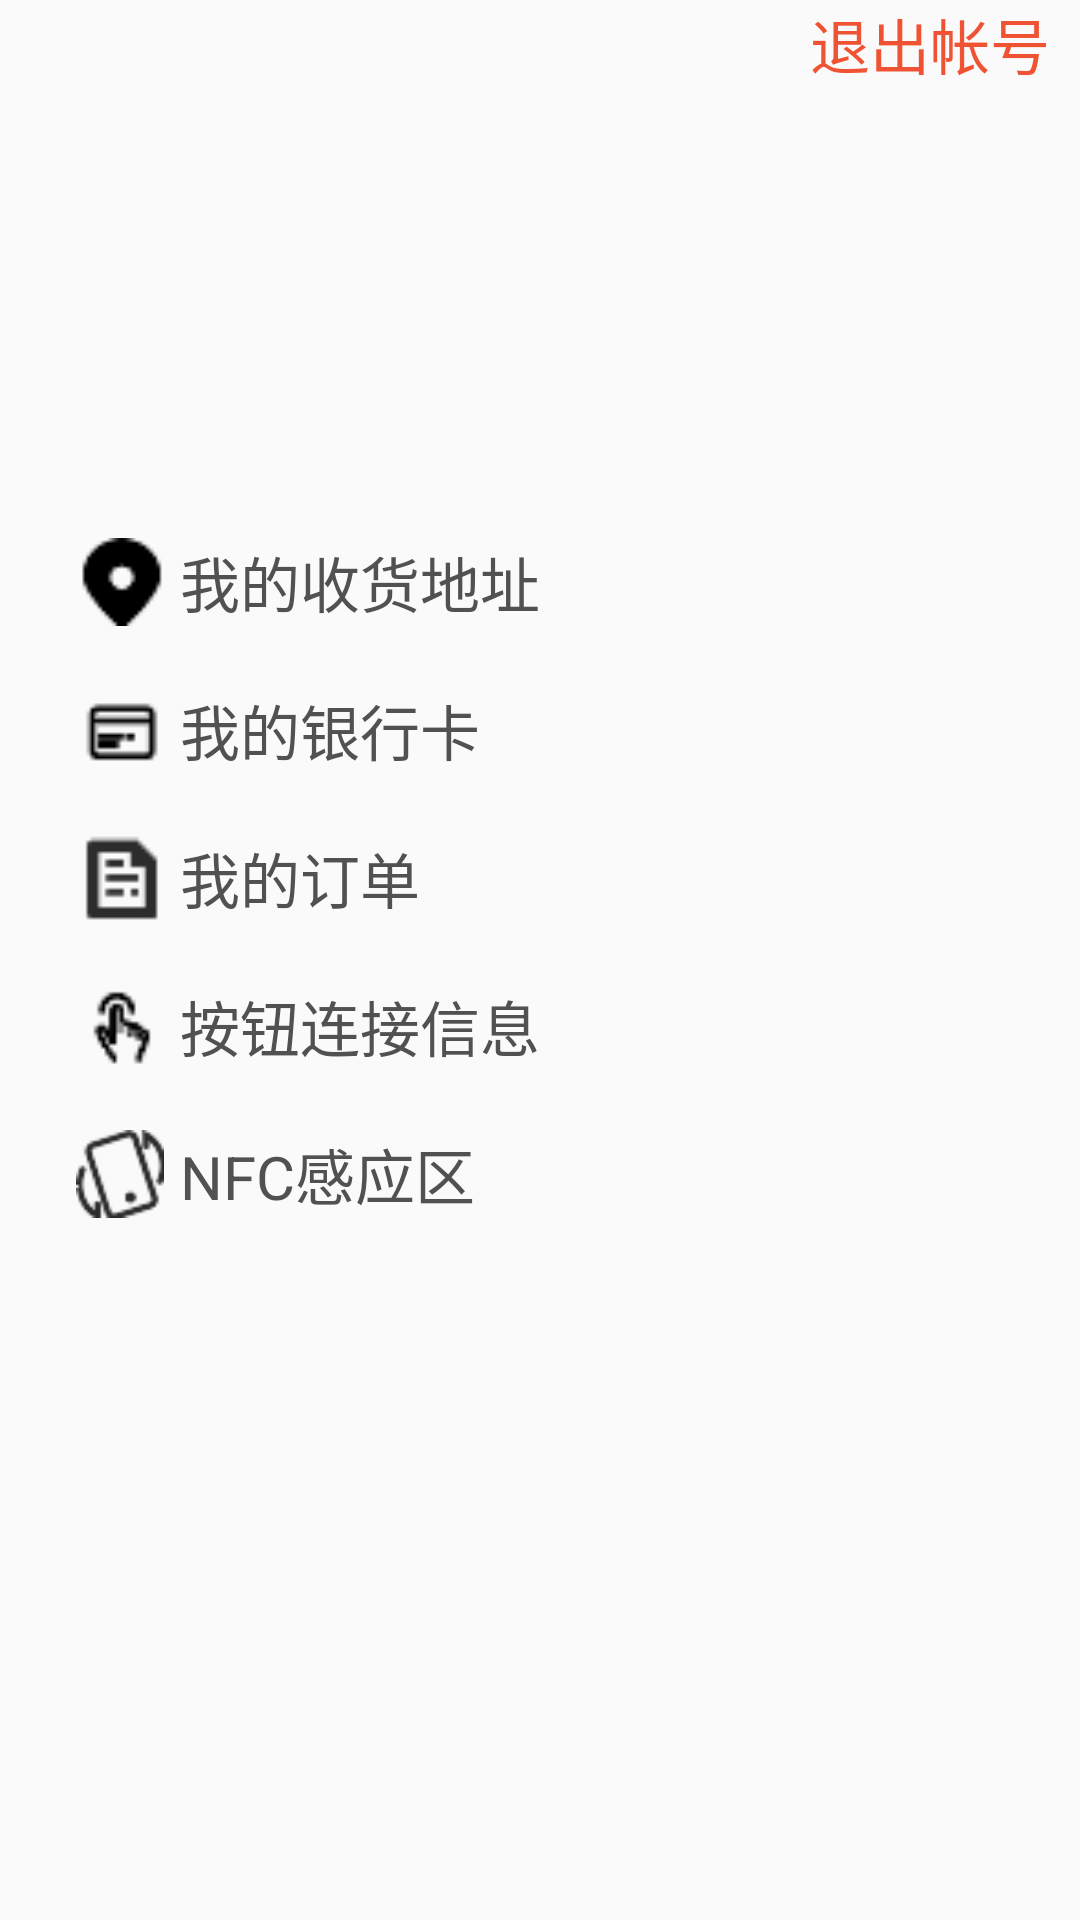

Produce the Android XML layout that renders to this screen, including the resource entries it uses.
<!-- AndroidManifest.xml: application theme FullScreenTheme -->
<!-- res/layout/personal_info_fragment.xml -->
<?xml version="1.0" encoding="utf-8"?>
<LinearLayout xmlns:android="http://schemas.android.com/apk/res/android"
    android:layout_width="match_parent"
    android:layout_height="match_parent"
    android:orientation="vertical"
    android:gravity="center_horizontal" >

    <TextView
        android:id="@+id/logout_button"
        android:layout_width="match_parent"
        android:layout_height="wrap_content"
        android:gravity="end"
        android:paddingRight="10dp"
        android:text="@string/logout_text"
        android:textColor="@color/colorPrimary"
        android:textSize="20sp" />

    <TableLayout
        android:layout_width="match_parent"
        android:layout_height="wrap_content"
        android:padding="20dp" >
        <TableRow
            android:paddingBottom="20dp">

            <ImageView
                android:id="@+id/buyer_avatar"
                android:layout_width="0dp"
                android:layout_height="100dp"
                android:layout_weight="1"
                android:adjustViewBounds="false"
                android:cropToPadding="false" />

            <TextView
                android:id="@+id/username"
                android:layout_weight="2"
                android:layout_width="0dp"
                android:layout_height="wrap_content"
                android:layout_gravity="center"
                android:textColor="@color/menu"
                android:textSize="20sp"
                />
        </TableRow>

        <TableRow
            android:id="@+id/buyer_address"
            android:layout_width="match_parent"
            android:layout_height="wrap_content"
            style="@style/TextField" >

            <ImageView
                android:layout_width="0dp"
                android:layout_height="match_parent"
                android:layout_weight="1"
                android:adjustViewBounds="false"
                android:cropToPadding="false"
                android:src="@drawable/buyer_address" />

            <TextView
                android:layout_weight="4"
                android:layout_width="match_parent"
                android:layout_height="wrap_content"
                android:text="@string/buyer_address"
                android:textColor="@color/menu"
                android:textSize="20sp" />



        </TableRow>

        <TableRow
            android:id="@+id/buyer_card"
            android:layout_width="match_parent"
            android:layout_height="wrap_content"
            style="@style/TextField" >

            <ImageView
                android:layout_width="0dp"
                android:layout_height="match_parent"
                android:layout_weight="1"
                android:adjustViewBounds="false"
                android:cropToPadding="false"
                android:src="@drawable/buyer_card" />

            <TextView
                android:layout_weight="4"
                android:layout_width="match_parent"
                android:layout_height="wrap_content"
                android:text="@string/buyer_card"
                android:textColor="@color/menu"
                android:textSize="20sp" />

        </TableRow>

        <TableRow
            android:id="@+id/buyer_order"
            android:layout_width="match_parent"
            android:layout_height="wrap_content"
            style="@style/TextField" >

            <ImageView
                android:layout_width="0dp"
                android:layout_height="match_parent"
                android:layout_weight="1"
                android:adjustViewBounds="false"
                android:cropToPadding="false"
                android:src="@drawable/buyer_order" />

            <TextView
                android:layout_weight="4"
                android:layout_width="match_parent"
                android:layout_height="wrap_content"
                android:text="@string/buyer_order"
                android:textColor="@color/menu"
                android:textSize="20sp" />

        </TableRow>

        <TableRow
            android:id="@+id/connect_button_info"
            android:layout_width="match_parent"
            android:layout_height="wrap_content"
            style="@style/TextField" >

            <ImageView
                android:layout_width="0dp"
                android:layout_height="match_parent"
                android:layout_weight="1"
                android:adjustViewBounds="false"
                android:cropToPadding="false"
                android:src="@drawable/button_info" />

            <TextView
                android:layout_weight="4"
                android:layout_width="match_parent"
                android:layout_height="wrap_content"
                android:text="@string/button_connect_info"
                android:textColor="@color/menu"
                android:textSize="20sp" />

        </TableRow>

        <TableRow
            android:id="@+id/connect_nfc"
            android:layout_width="match_parent"
            android:layout_height="wrap_content"
            style="@style/TextField" >

            <ImageView
                android:layout_width="0dp"
                android:layout_height="match_parent"
                android:layout_weight="1"
                android:adjustViewBounds="false"
                android:cropToPadding="false"
                android:src="@drawable/connect_nfc" />

            <TextView
                android:layout_weight="4"
                android:layout_width="match_parent"
                android:layout_height="wrap_content"
                android:text="@string/connect_nfc"
                android:textColor="@color/menu"
                android:textSize="20sp" />

        </TableRow>
    </TableLayout>

</LinearLayout>
<!-- resources referenced by this layout -->
<resources>
  <color name="colorPrimary">#EF5333</color>
  <color name="menu">#515151</color>
  <!-- drawable button_info: png bitmap (drawable, 541 bytes) -->
  <!-- drawable buyer_address: png bitmap (drawable, 468 bytes) -->
  <!-- drawable buyer_card: png bitmap (drawable, 428 bytes) -->
  <!-- drawable buyer_order: png bitmap (drawable, 438 bytes) -->
  <!-- drawable connect_nfc: png bitmap (drawable, 1016 bytes) -->
  <string name="button_connect_info">按钮连接信息</string>
  <string name="buyer_address">我的收货地址</string>
  <string name="buyer_card">我的银行卡</string>
  <string name="buyer_order">我的订单</string>
  <string name="connect_nfc">NFC感应区</string>
  <string name="logout_text">退出帐号</string>
  <style name="TextField">
          <item name="android:layout_marginTop">10dp</item>
          <item name="android:layout_marginBottom">10dp</item>
      </style>
  <style name="FullScreenTheme" parent="Theme.AppCompat.Light.NoActionBar">
          <item name="colorPrimaryDark">@color/colorBodyBackground</item>
          <item name="colorAccent">@color/colorAccent</item>
      </style>
  <color name="colorBodyBackground">#FFFFFF</color>
  <color name="colorAccent">#B23607</color>
</resources>
